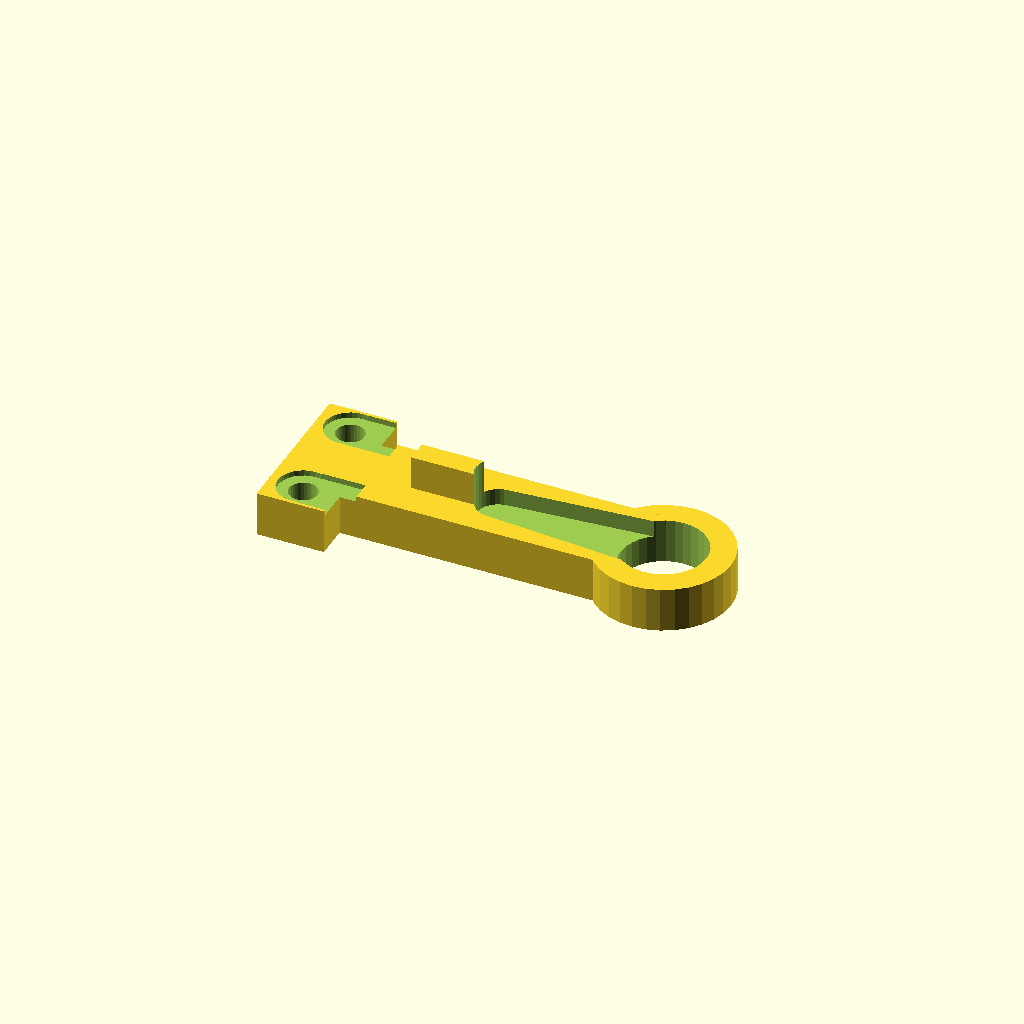
Cell 1: the model at its default parameters.
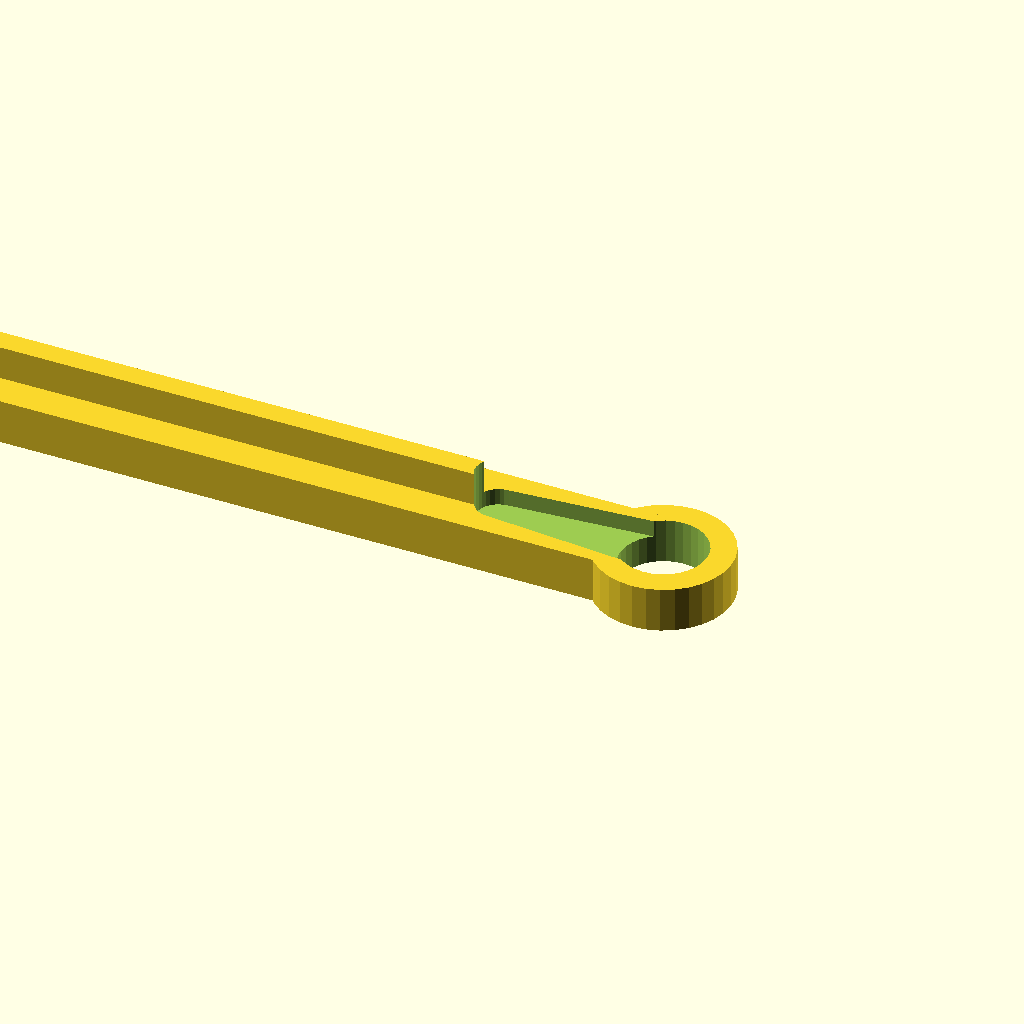
Cell 2: arm_length = 70 (everything else at default).
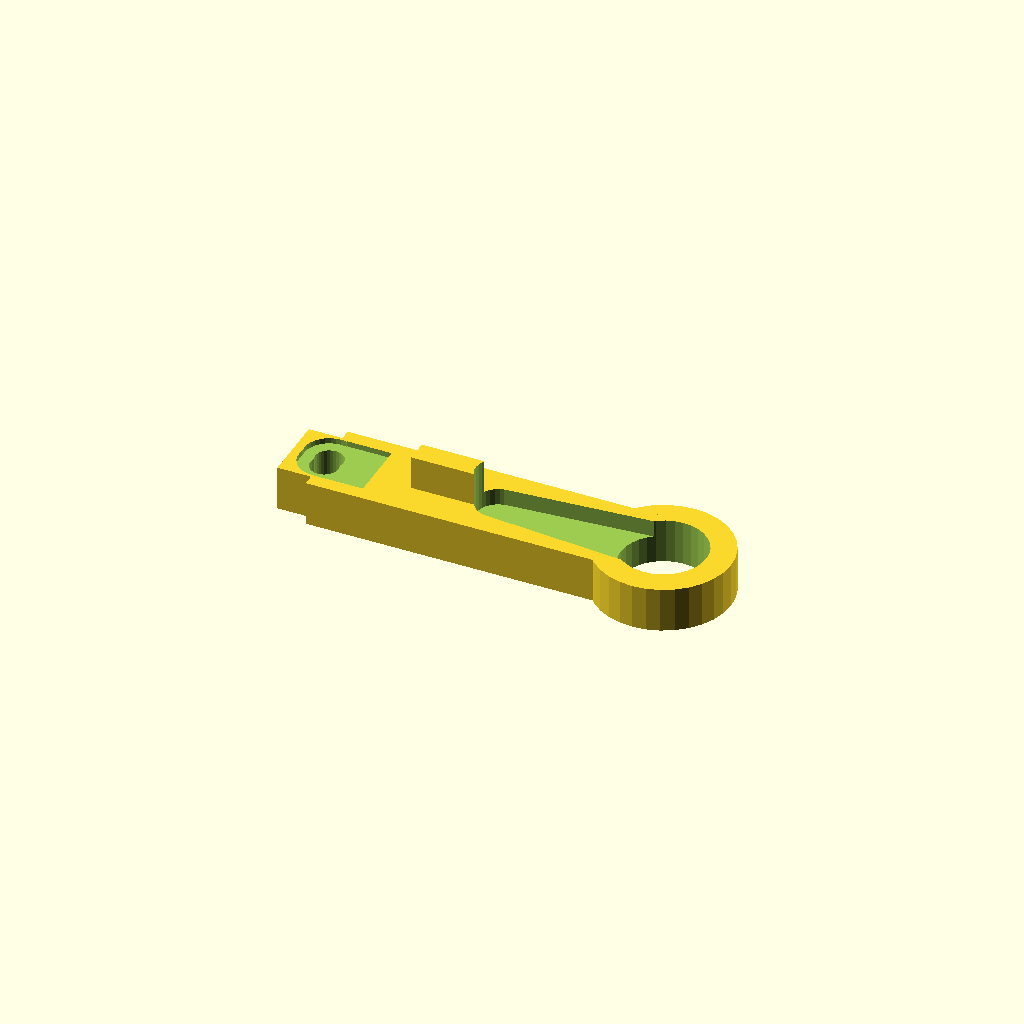
Cell 3 — switch_holes set to 1, the other parameters unchanged.
One fixed orthographic camera (rotation 55°, 0°, 25°; colour scheme Cornfield) for every cell.
The OpenSCAD source (openscad/diversos/Z_Probe_Arm.scad):
//-- limit switch holder / servo arm extender for Auto Bed Leveling
//-- by AndrewBCN - Barcelona, Spain - November 2014
//-- GPLV3
//-- (armv3 below)

//-- remix of Thingiverse #167430 (armv1 below)
//-- by zennmaster

//-- remix of Thingiverse #209384 (armv2 below)
//-- by Stephen Castello

//--remix of Thingiverse #573181 (Added switch_holes and diameter variable to allow for different-size switches)
//-- by Atrixium

// Some measurements and features

// armv1 has a (fixed) length of 37mm,
// width is 10mm, thickness is 4mm,
// uses 2 x M2.5 screws and nuts to hold a small limit switch.
// Uses standard 9G microservo.

// armv2 is for a much larger limit switch and also
// apparently for a larger servo, although everything seems
// to be configurable. Default thickness is 5mm.
// Uses M3 screws and nuts to hold the limit switch.

// armv3 has a parametric length (default is 37mm), uses
// a T-profile with 4mm base thickness to avoid flexing,
// holds the small limit switch with either 2 x small M2.5
// screws and nuts or a nylon tie.
// Uses standard 9G microservo.
// The slot for the servo arm is properly shaped.


// arm body length, add approximately 8mm for total length
// i.e. with an arm length of 37mm, the distance between
// the servo center and the tip of the limit switch is 45mm

// Configure according to your extruder dimensions
arm_length=30; // [30:70]
// Limit switch hole spacing between centers
switch_holes=9; //[1:15]
// Limit switch hole diameter
diameter=2.5; //[0:4]

module armv3() {
    difference() {
      // body
      union() {
      cylinder(r=6, h=4,center=true,$fn=32);
      translate([-arm_length/2,0,0]) cube([arm_length,8,4],center=true);
      // reinforcement
      translate([-arm_length/2,0,3]) cube([arm_length-16,2,4],center=true);
      // limit switch base
      translate([-arm_length,0,0]) cube([6,5+switch_holes,4],center=true);
      }
      
    // hole for servo spindle
    cylinder(r=3.8,h=10,center=true,$fn=32); 

    // slot for servo arm
    hull() {
      translate([0,0,5.5]) cylinder(r=3.2,h=10,center=true,$fn=32);
      translate([-14.7,0,5.5]) cylinder(r=2,h=10,center=true,$fn=32);
    }
    
    // holes for nylon tie or M2.5 screws holding limit switch
    translate([-arm_length,switch_holes/-2,0]) cylinder(r=diameter/2,h=10,center=true,$fn=32);
    translate([-arm_length,switch_holes/2,0]) cylinder(r=diameter/2,h=10,center=true,$fn=32);
    
    // some limit switches will fit better with this
    translate([-arm_length,switch_holes/-2,4]) cylinder(r=diameter/2+1,h=5,center=true,$fn=32);
    translate([-arm_length,switch_holes/2,4]) cylinder(r=diameter/2+1,h=5,center=true,$fn=32);    
    translate([-arm_length+2.5,switch_holes/-2,4]) cube([4,diameter+2,5],center=true);
    translate([-arm_length+2.5,switch_holes/2,4]) cube([4,diameter+2,5],center=true);    
    }
}


module armv1() {
  difference(){
    union(){
      difference(){
	roundedBox([10,37,4],4,true); //main body
	translate([0,0,3])
	  roundedBox([4.8,28,5],2.4,true);  //slot for servo arm
	translate([0,-12.5,-5])
	cylinder(r=3.75,h=10, $fn=30); //  Hole for servo spindle
      }

      translate([0,16.5,0])
      roundedBox([20,5,4],1.75,true); // Microswtich mount body
    }
    translate([0,16.5,-1])
    roundedBox([16,2.8,10],1.4,true);  // slot for mounting screws
  }
}

module armv2() {
  //////////////////////////////////////////////////////////////////////////////////////////////////
  // Created on 12/13/2013 by Stephen Castello
  // Last update: 2/22/2014
  // changed thickness to 5mm (4mm flexed alot)
  //////////////////////////////////////////////////////////////////////////////////////////////////
  // variables
  //////////////////////////////////////////////////////////////////////////////////////////////////
  Z_Rod_dia=10;				// diameter of Z rod
  Screw_dia=3.2;				// clamp screw diameter
  Screw_Thread_dia=2.5;		// screw hole diameter to make a 3mm threaded hole
  Switch_ht=15;				// height of holder
  Switch_thk = 5;				// thickness of holder
  Switch_hole_sep=22;		// distance between holes for switch (19 for mechanical endstop v1.2)
  Switch_hole_offset = 10;		// switch hole offest (mech endstop v1.2 doesn't have one)
  Nut_wrench_size = 5.5;		// wrench size of nut
  Nut_depth = 2.3;			// thickness of nut
  Nylok_depth = 4;			// thickness of nylok nut
  Lever_wd = 12;				// width of lever
  Lever_ht = 33;				// lever length
  Servo_dia = 8.2;			// outside diameter of servo lever
  //////////////////////////////////////////////////////////////////////////////////////////////////
  // make the parts
  //////////////////////////////////////////////////////////////////////////////////////////////////

  rotate([0,-90,0]) {
	  switch_side(0); // switch off to right == 1
	  lever();
  }

  //////////////////////////////////////////////////////////////////////////////////////////////////
  // modules for each part
  //////////////////////////////////////////////////////////////////////////////////////////////////

  module switch_side(Right) { // riser for switch
	  if(Right) {
		  difference() {
			  difference() {
				  difference() {
					  cube([Switch_thk,29,Switch_ht],false);
					  // screw holes for switch
					  rotate(a=[0,90,0]) {		
						  translate([-(Switch_ht-2.5), 4, 0]) {
							  cylinder(h = 11, r = Screw_dia/2, center = false, $fn=100);
						  }
					  }
					  rotate(a=[0,90,0]) {
						  translate(v = [-(Switch_ht-2.5)+Switch_hole_offset, 4+Switch_hole_sep, 0]) {
						  cylinder(h = 11, r = Screw_dia/2, center = false, $fn=100);
						  }
					  }
				  }
			  }
		  }
		  translate([0,12,11]) rotate([45,0,0]) cube([Switch_thk,5,5],false); // gusset
	  } else {
		  difference() {
			  difference() {
				  translate([0,-17,0]) {
					  difference() {
						  cube([Switch_thk,29,Switch_ht],false);
						  // screw holes for switch
						  rotate(a=[0,90,0]) {		
							  translate([-(Switch_ht-2.5)+Switch_hole_offset, 4, 0]) {
								  cylinder(h = 11, r = Screw_dia/2, center = false, $fn=100);
							  }
						  }
						  rotate(a=[0,90,0]) {
							  translate(v = [-(Switch_ht-2.5), 4+Switch_hole_sep, 0]) {
							  cylinder(h = 11, r = Screw_dia/2, center = false, $fn=100);
							  }
						  }
					  }
				  } // translate
			  }
		  }
		  translate([0,0,11]) rotate([45,0,0]) cube([Switch_thk,5,5],false); // gusset
	  }
  }

  //////////////////////////////////////////////////////////////////////////////////////////////////////////////

  module lever() {  // servo lever
	  difference() {
		  hull() {
			  translate([0,0,15]) cube([Switch_thk,Lever_wd,Lever_ht-5],false); // lever with a rounded end
			  translate([0,6,Lever_ht + 10.5]) rotate([0,90,0]) cylinder(h=Switch_thk,r=Lever_wd/2,$fn=50);
		  }
		  translate([2.6,3,15]) cube([Switch_thk/2,Lever_wd/2,Lever_ht-5],false); // groove
		  translate([-5,6,Lever_ht + 10]) rotate([0,90,0]) cylinder(h=20,r=Servo_dia/2,$fn=50); // servo arm hole
		  //notch_lever();  // added countersinks instead
	  }
  }

  //////////////////////////////////////////////////////////////////////////////////////////////////////////////

  module notch_lever()
  {
	  difference() { // space for servo mounting screw
		  hull() {   // must be adjusted if size is changed *************************************************************
			  translate([-1,15,35]) rotate([90,0,0]) cylinder(h=20,r=2,$fn=50);
			  translate([-1,23,50]) rotate([135,0,0]) cylinder(h=20,r=2,$fn=50);
			  translate([-1,3,36]) rotate([45,0,0]) cylinder(h=20,r=2,$fn=50);
		  }
		  translate([-1,6,47]) {
			  rotate([0,90,0]) minkowski() {
				  cube([Lever_wd-4,Switch_thk-4,Lever_ht], true);
				  cylinder(r=6,h=1,$fn=100);
			  }
		  }
	  }
  }

  //////////////////////end of Z stop servo mount.scad /////////////////////////////////////////////////
}

/*include <boxes.scad>; // required only by armv1
armv1();
translate([30,30,0]) armv2(); */
// print the part
translate([0,-30,0]) armv3();
Customizer parameters (derived from the source; name, type, default, range or options):
arm_length: number, default 30, range 30 to 70
switch_holes: number, default 9, range 1 to 15
diameter: number, default 2.5, range 0 to 4
